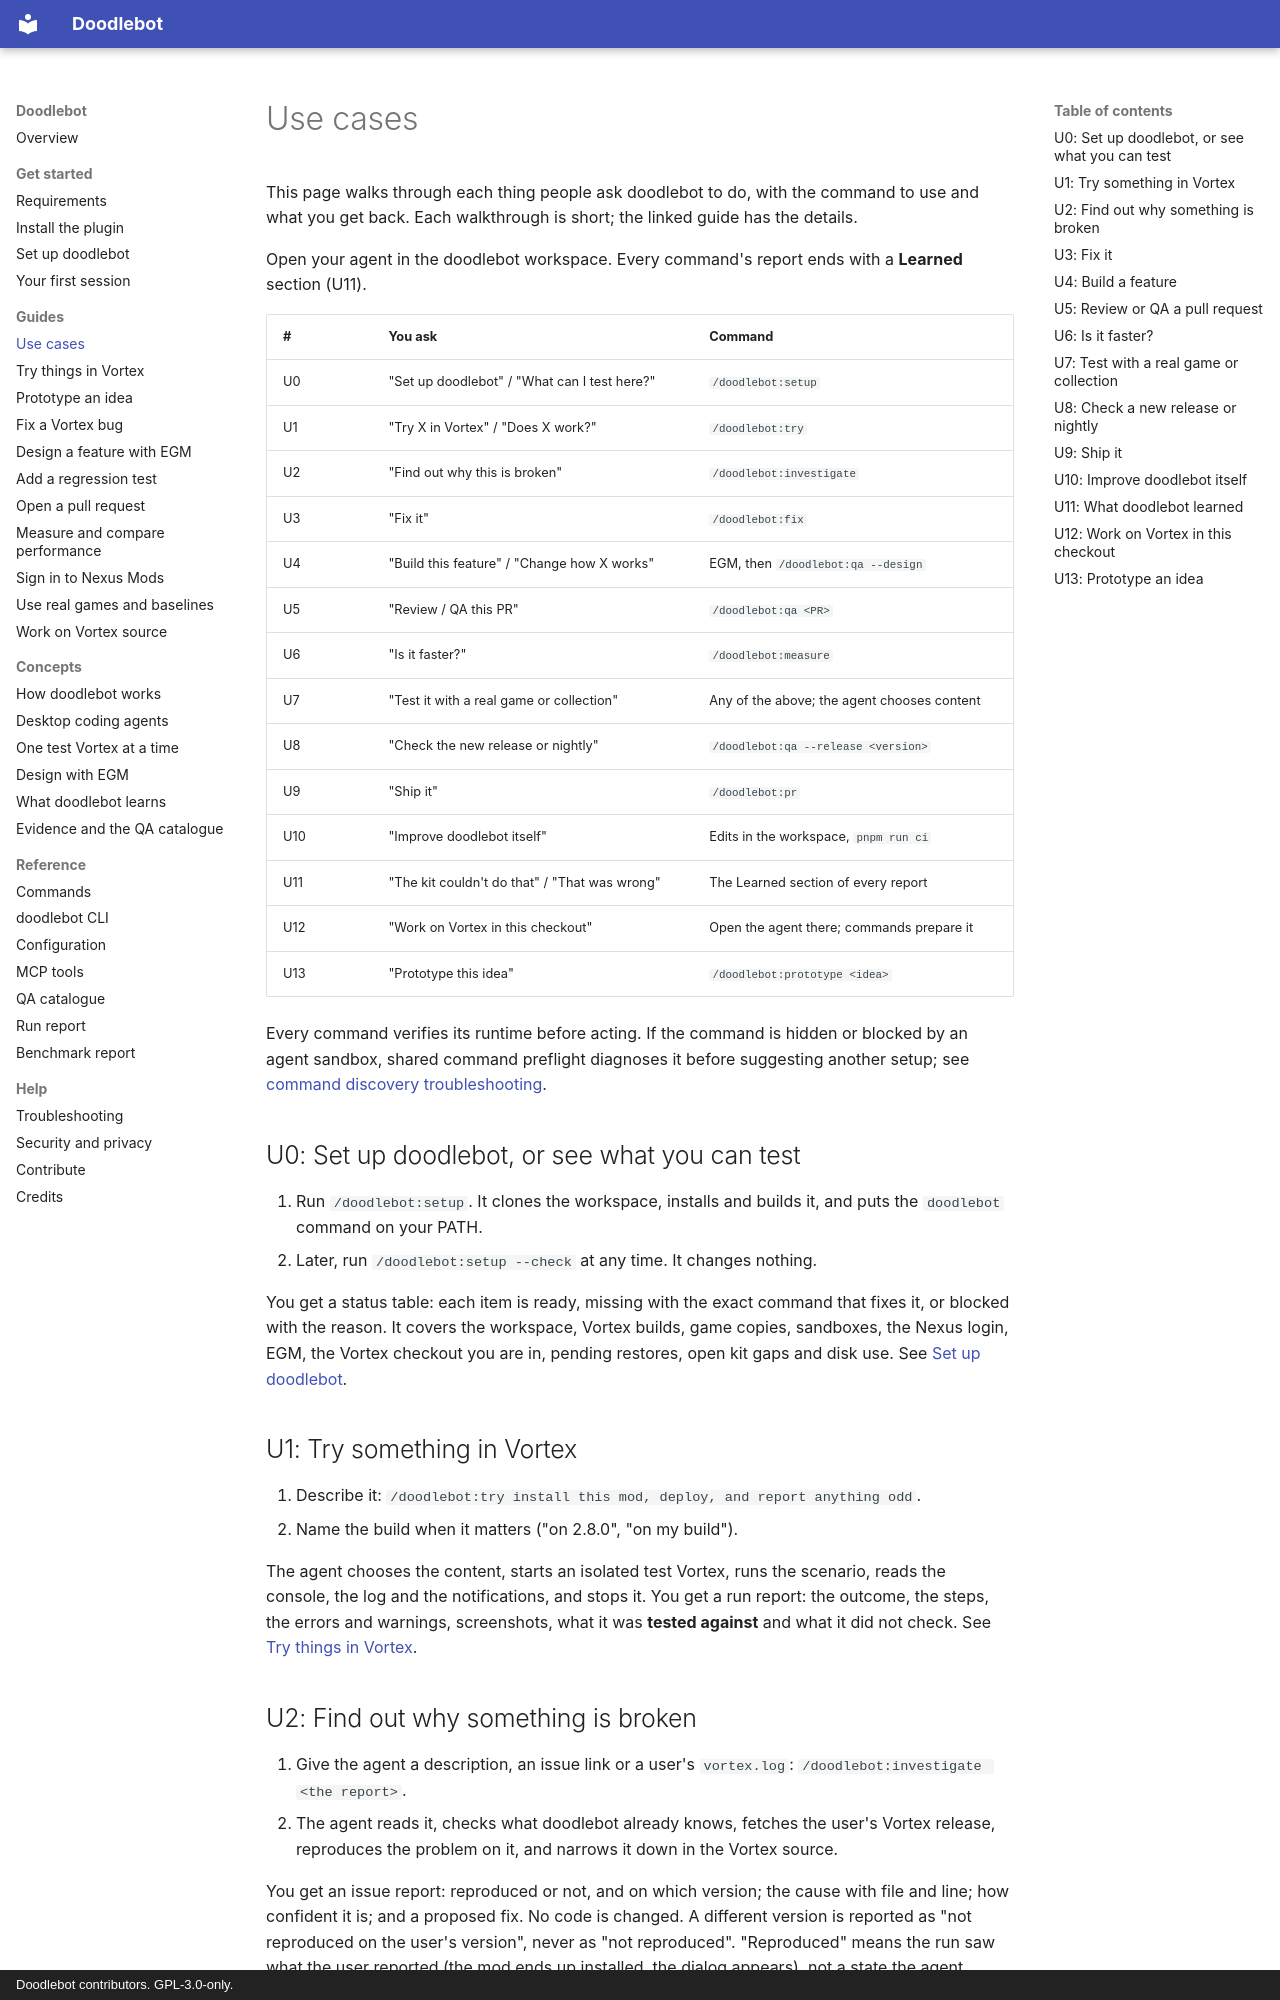

repository: doodlum/vortex-doodlebot · page: guides/use-cases/index.html · generator: mkdocs · copyright: Doodlebot contributors. GPL-3.0-only.

# Use cases

This page walks through each thing people ask doodlebot to do, with the command to use and
what you get back. Each walkthrough is short; the linked guide has the details.

Open your agent in the doodlebot workspace. Every command's report ends with a **Learned**
section (U11).

| #   | You ask                                       | Command                                     |
| --- | --------------------------------------------- | ------------------------------------------- |
| U0  | "Set up doodlebot" / "What can I test here?"  | `/doodlebot:setup`                          |
| U1  | "Try X in Vortex" / "Does X work?"            | `/doodlebot:try`                            |
| U2  | "Find out why this is broken"                 | `/doodlebot:investigate`                    |
| U3  | "Fix it"                                      | `/doodlebot:fix`                            |
| U4  | "Build this feature" / "Change how X works"   | EGM, then `/doodlebot:qa --design`          |
| U5  | "Review / QA this PR"                         | `/doodlebot:qa <PR>`                        |
| U6  | "Is it faster?"                               | `/doodlebot:measure`                        |
| U7  | "Test it with a real game or collection"      | Any of the above; the agent chooses content |
| U8  | "Check the new release or nightly"            | `/doodlebot:qa --release <version>`         |
| U9  | "Ship it"                                     | `/doodlebot:pr`                             |
| U10 | "Improve doodlebot itself"                    | Edits in the workspace, `pnpm run ci`       |
| U11 | "The kit couldn't do that" / "That was wrong" | The Learned section of every report         |
| U12 | "Work on Vortex in this checkout"             | Open the agent there; commands prepare it   |
| U13 | "Prototype this idea"                         | `/doodlebot:prototype <idea>`               |

Every command verifies its runtime before acting. If the command is hidden or blocked by an
agent sandbox, shared command preflight diagnoses it before suggesting another setup; see
[command discovery troubleshooting](../troubleshooting.md#the-agent-says-doodlebot-was-not-found).

## U0: Set up doodlebot, or see what you can test

1. Run `/doodlebot:setup`. It clones the workspace, installs and builds it, and puts the
   `doodlebot` command on your PATH.
2. Later, run `/doodlebot:setup --check` at any time. It changes nothing.

You get a status table: each item is ready, missing with the exact command that fixes it, or
blocked with the reason. It covers the workspace, Vortex builds, game copies, sandboxes, the
Nexus login, EGM, the Vortex checkout you are in, pending restores, open kit gaps and disk use. See
[Set up doodlebot](../get-started/set-up.md).

## U1: Try something in Vortex

1. Describe it: `/doodlebot:try install this mod, deploy, and report anything odd`.
2. Name the build when it matters ("on 2.8.0", "on my build").

The agent chooses the content, starts an isolated test Vortex, runs the scenario, reads the
console, the log and the notifications, and stops it. You get a run report: the outcome, the
steps, the errors and warnings, screenshots, what it was **tested against** and what it did not
check. See [Try things in Vortex](try-vortex.md).
